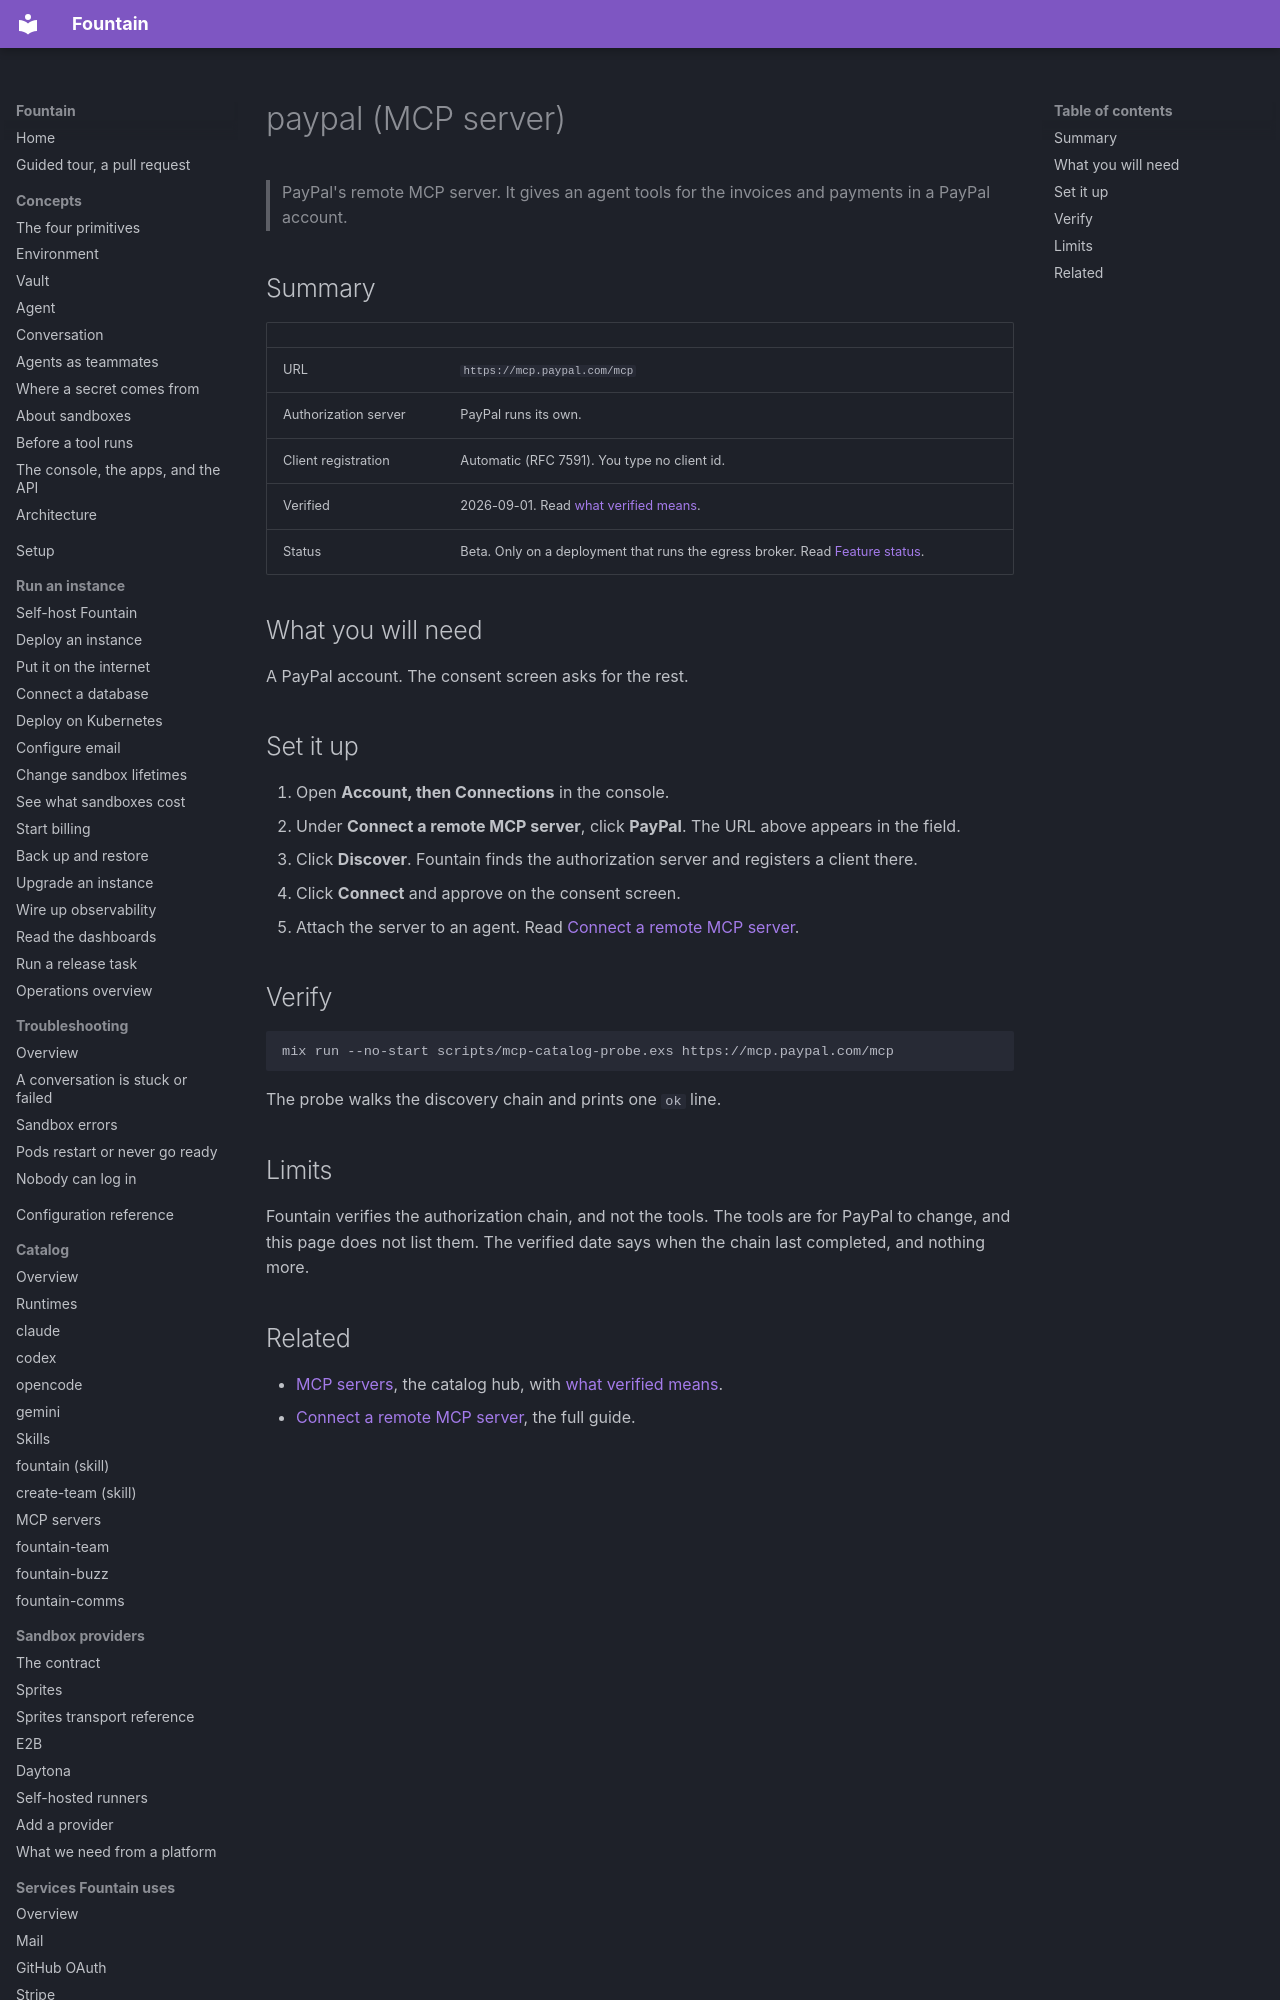

repository: BinaryBourbon/fountain · page: catalog/mcp-servers/paypal/index.html · generator: mkdocs

# paypal (MCP server)

> PayPal's remote MCP server. It gives an agent tools for the invoices
> and payments in a PayPal account.

## Summary

| | |
|---|---|
| URL | `https://mcp.paypal.com/mcp` |
| Authorization server | PayPal runs its own. |
| Client registration | Automatic (RFC 7591). You type no client id. |
| Verified | 2026-09-01. Read [what verified means](index.md#what-verified-means). |
| Status | Beta. Only on a deployment that runs the egress broker. Read [Feature status](../../reference/feature-status.md). |

## What you will need

A PayPal account. The consent screen asks for the rest.

## Set it up

1. Open **Account, then Connections** in the console.
2. Under **Connect a remote MCP server**, click **PayPal**. The URL above
   appears in the field.
3. Click **Discover**. Fountain finds the authorization server and
   registers a client there.
4. Click **Connect** and approve on the consent screen.
5. Attach the server to an agent. Read
   [Connect a remote MCP server](../../guides/connect/remote-mcp-server.md).
